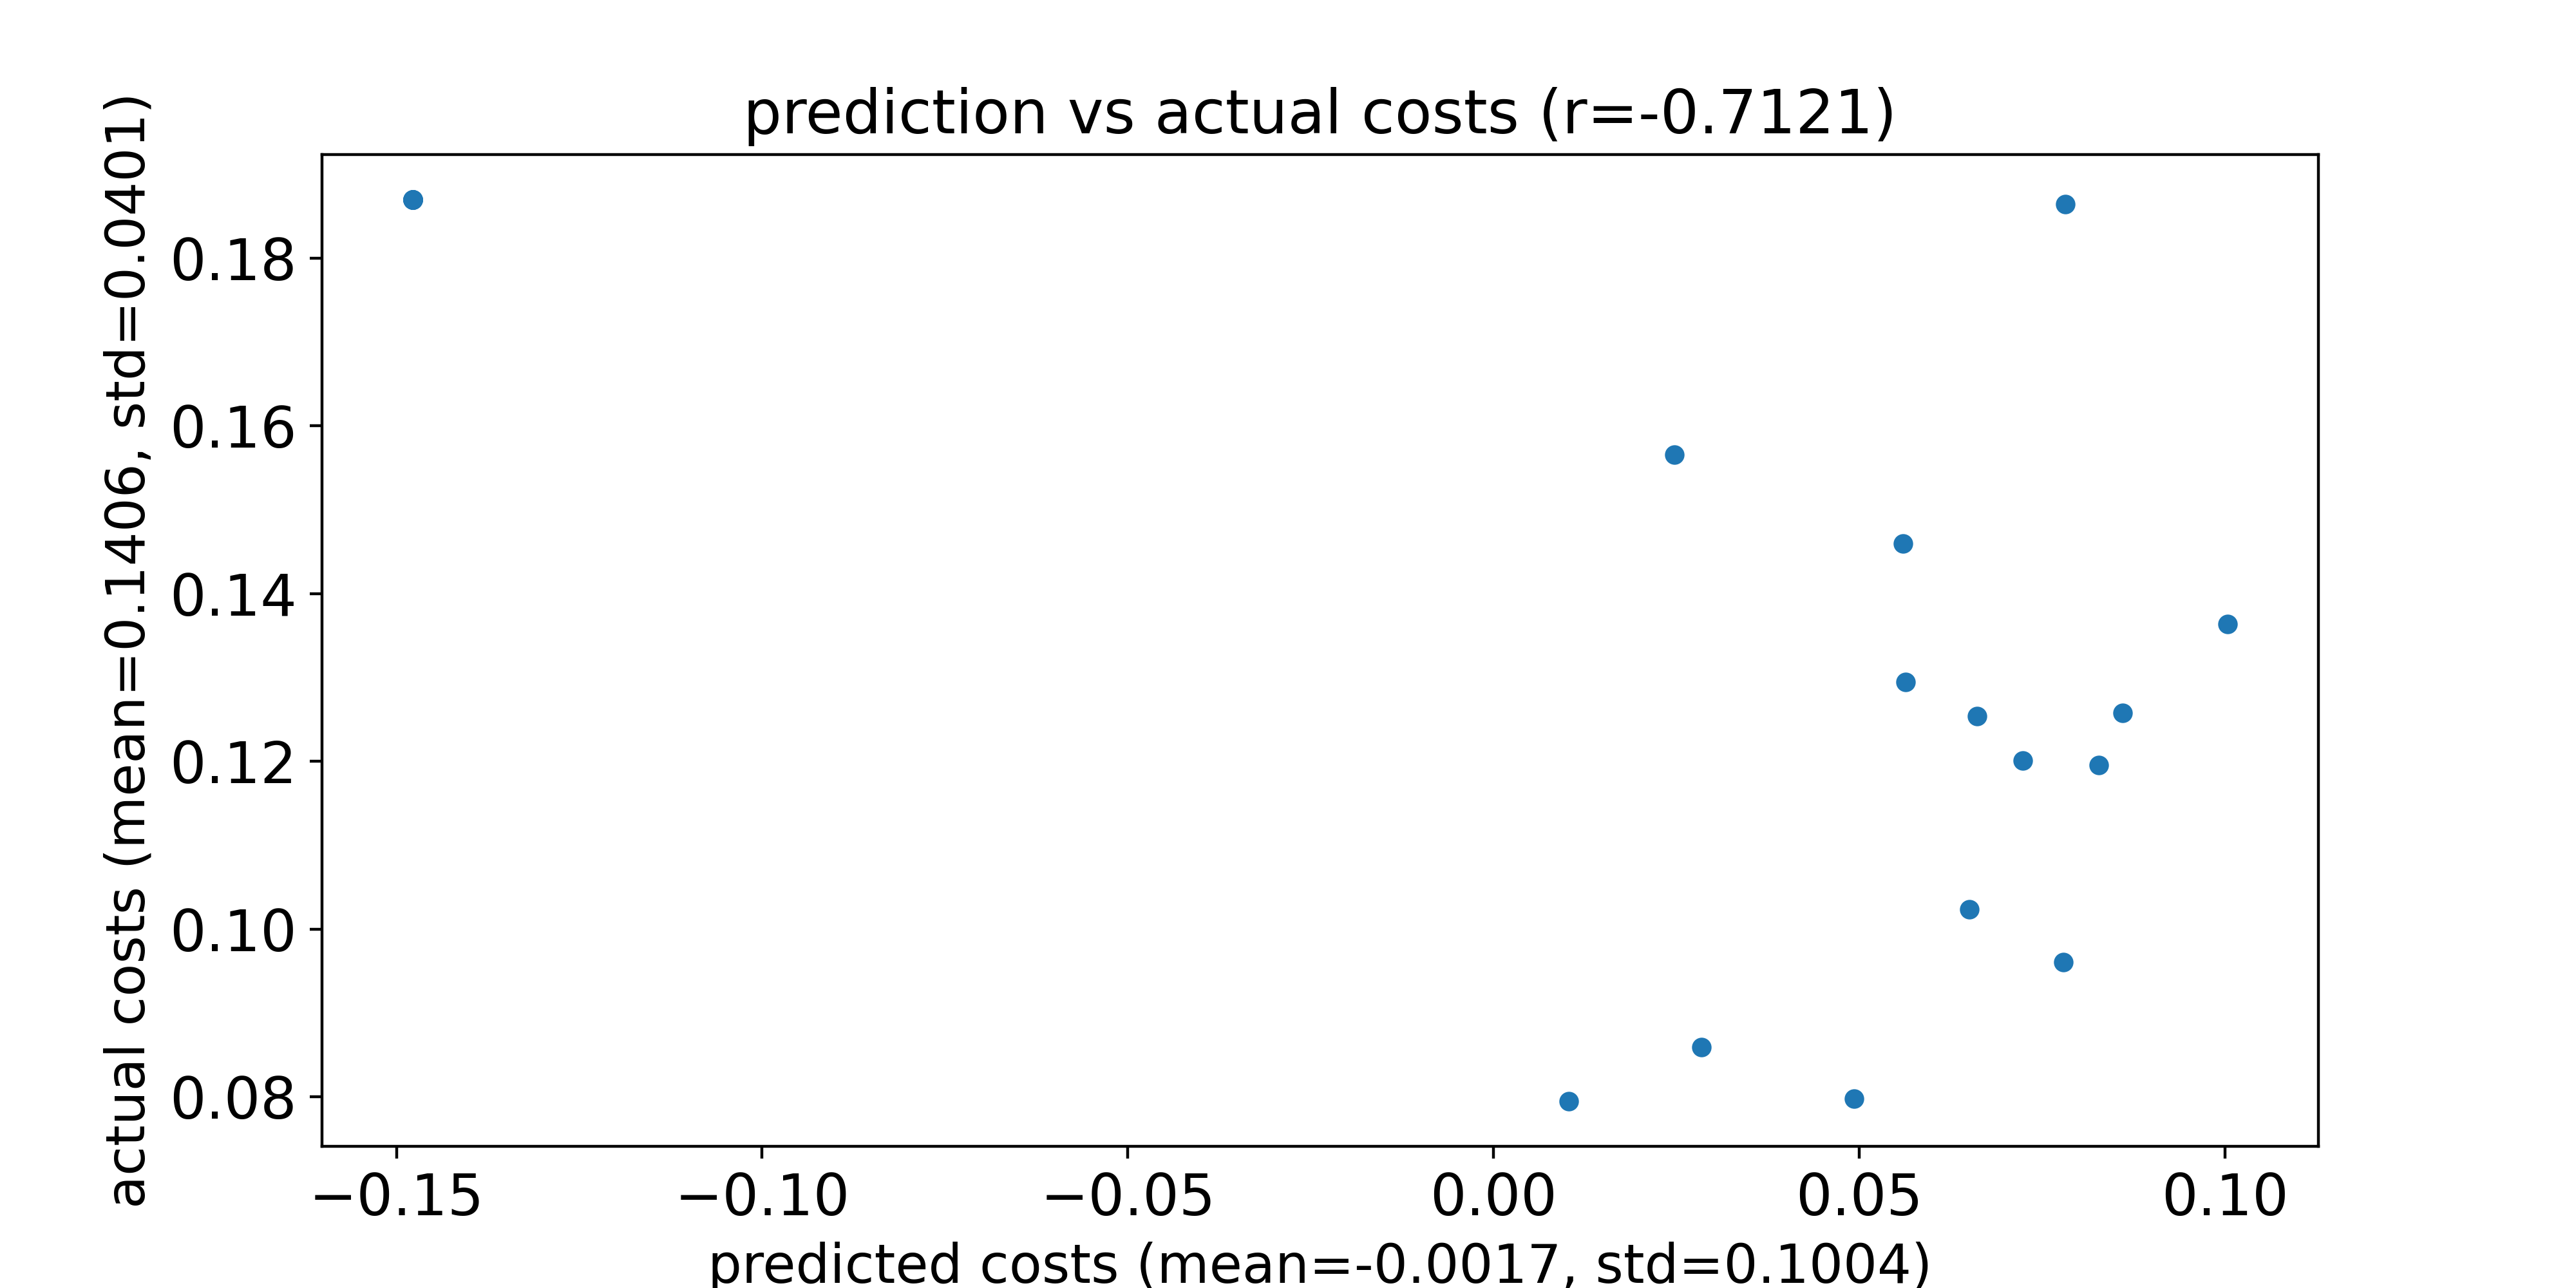

The table this chart was drawn from, first rows:
predicted costs, actual costs
0.06502, 0.1023
0.08595, 0.1258
0.07792, 0.09608
0.01027, 0.07948
0.08272, 0.1195
0.04926, 0.07979
0.05633, 0.1295
0.1003, 0.1364
0.06607, 0.1254
0.07813, 0.1865
0.02472, 0.1566
0.02843, 0.08596
0.05594, 0.146
0.07233, 0.1201
-0.1478, 0.187
-0.1478, 0.187
-0.1478, 0.187
-0.1478, 0.187
-0.1478, 0.187
-0.1478, 0.187
